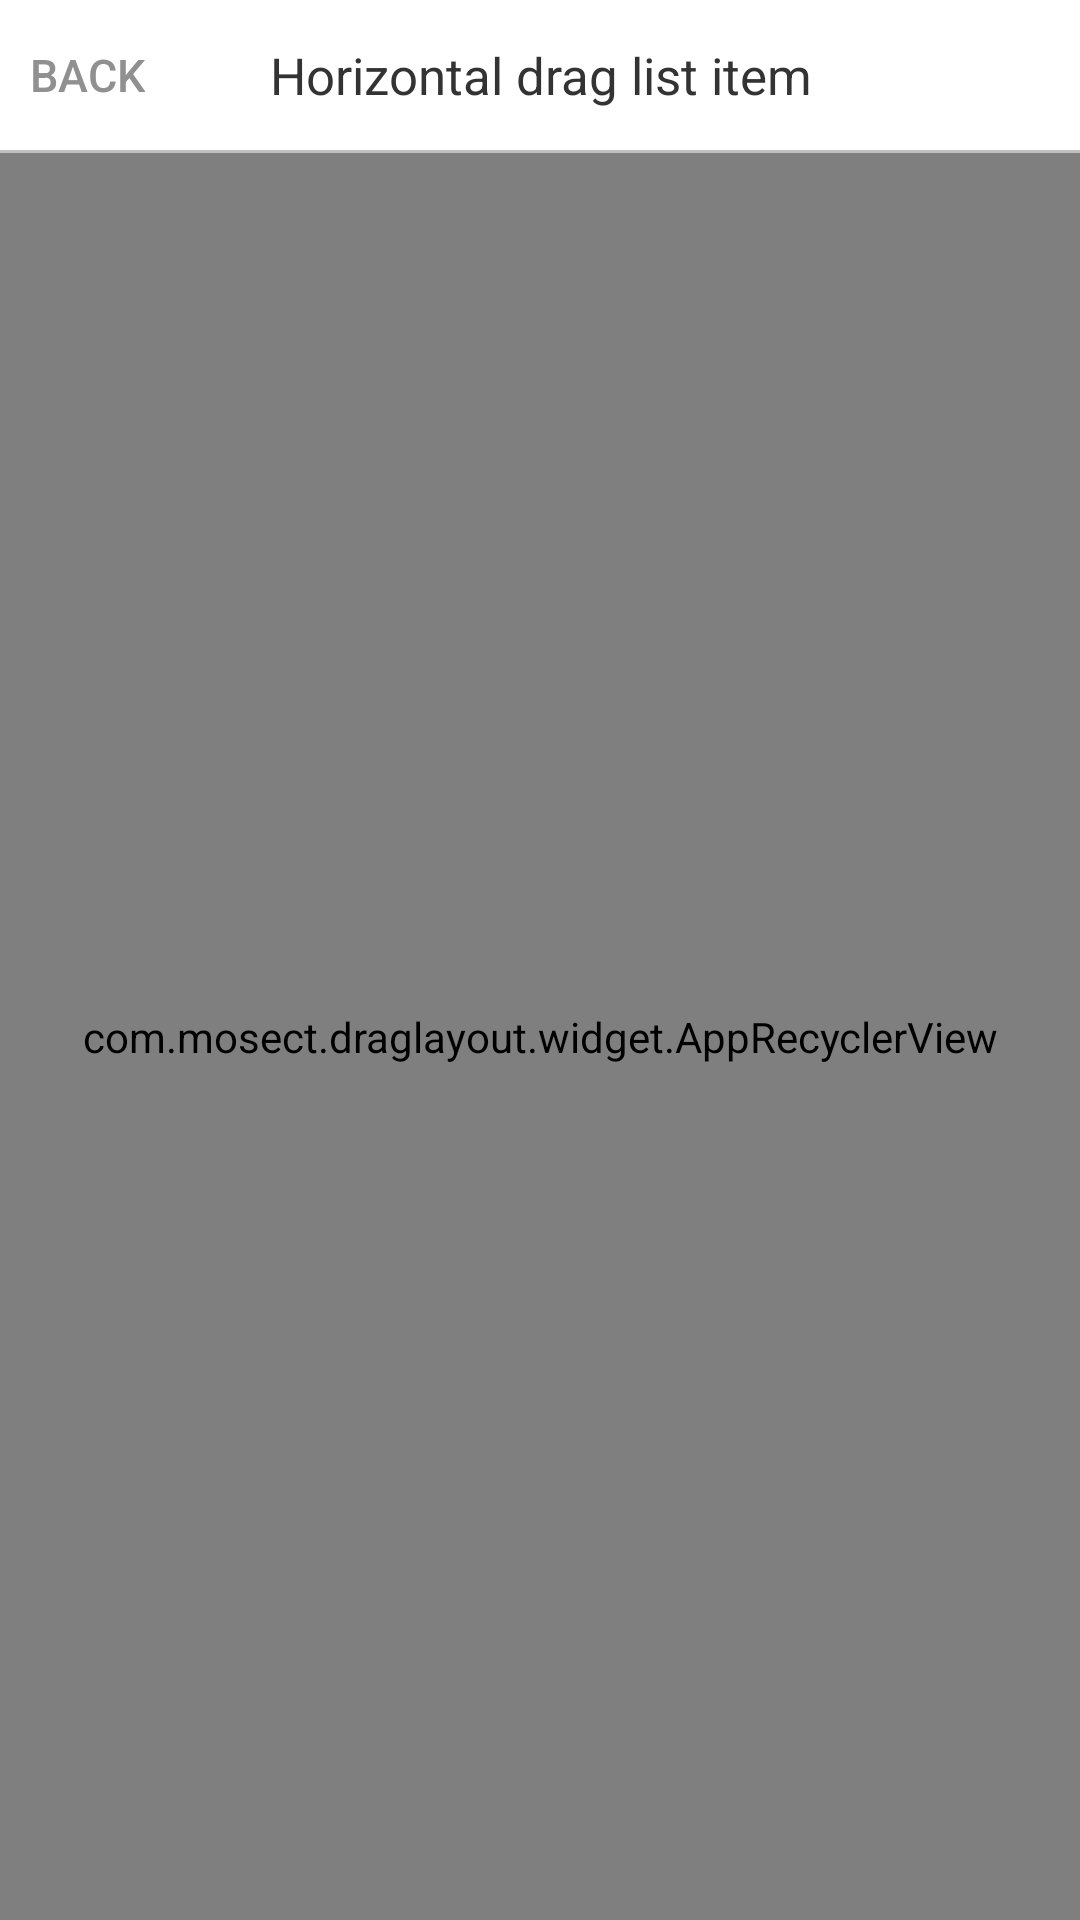

Produce the Android XML layout that renders to this screen, including the resource entries it uses.
<!-- AndroidManifest.xml: application theme AppTheme -->
<!-- res/layout/activity_hdli.xml -->
<?xml version="1.0" encoding="utf-8"?>
<LinearLayout xmlns:android="http://schemas.android.com/apk/res/android"
    android:layout_width="match_parent"
    android:layout_height="match_parent"
    android:orientation="vertical">

    <FrameLayout
        android:layout_width="match_parent"
        android:layout_height="50dp"
        android:background="#ffffff">

        <TextView
            android:id="@+id/tv_title"
            android:layout_width="match_parent"
            android:layout_height="match_parent"
            android:gravity="center"
            android:maxLines="1"
            android:paddingLeft="50dp"
            android:paddingRight="50dp"
            android:text="@string/btn_hdli"
            android:textColor="#333333"
            android:textSize="17sp" />

        <Button
            android:id="@+id/btn_back"
            android:layout_width="wrap_content"
            android:layout_height="match_parent"
            android:background="@android:color/transparent"
            android:minWidth="0dp"
            android:minHeight="0dp"
            android:paddingLeft="10dp"
            android:paddingRight="10dp"
            android:text="@string/btn_back"
            android:textColor="#909090"
            android:textSize="15sp" />
    </FrameLayout>

    <View
        android:layout_width="match_parent"
        android:layout_height="1dp"
        android:background="#c0c0c0" />

    <com.mosect.draglayout.widget.AppRecyclerView
        android:id="@+id/rv_content"
        android:layout_width="match_parent"
        android:layout_height="0dp"
        android:layout_weight="1" />

</LinearLayout>
<!-- resources referenced by this layout -->
<resources>
  <string name="btn_back">BACK</string>
  <string name="btn_hdli">Horizontal drag list item</string>
  <style name="AppTheme" parent="Theme.AppCompat.Light.DarkActionBar">
          
          <item name="colorPrimary">@color/colorPrimary</item>
          <item name="colorPrimaryDark">@color/colorPrimaryDark</item>
          <item name="colorAccent">@color/colorAccent</item>
          <item name="windowNoTitle">true</item>
          <item name="android:windowNoTitle">true</item>
      </style>
  <!-- not gathered from this repository: default colours our renderer supplied (Android Studio template values) -->
  <color name="colorPrimary">#FF6200EE</color>
  <color name="colorPrimaryDark">#FF3700B3</color>
  <color name="colorAccent">#FF03DAC5</color>
</resources>
